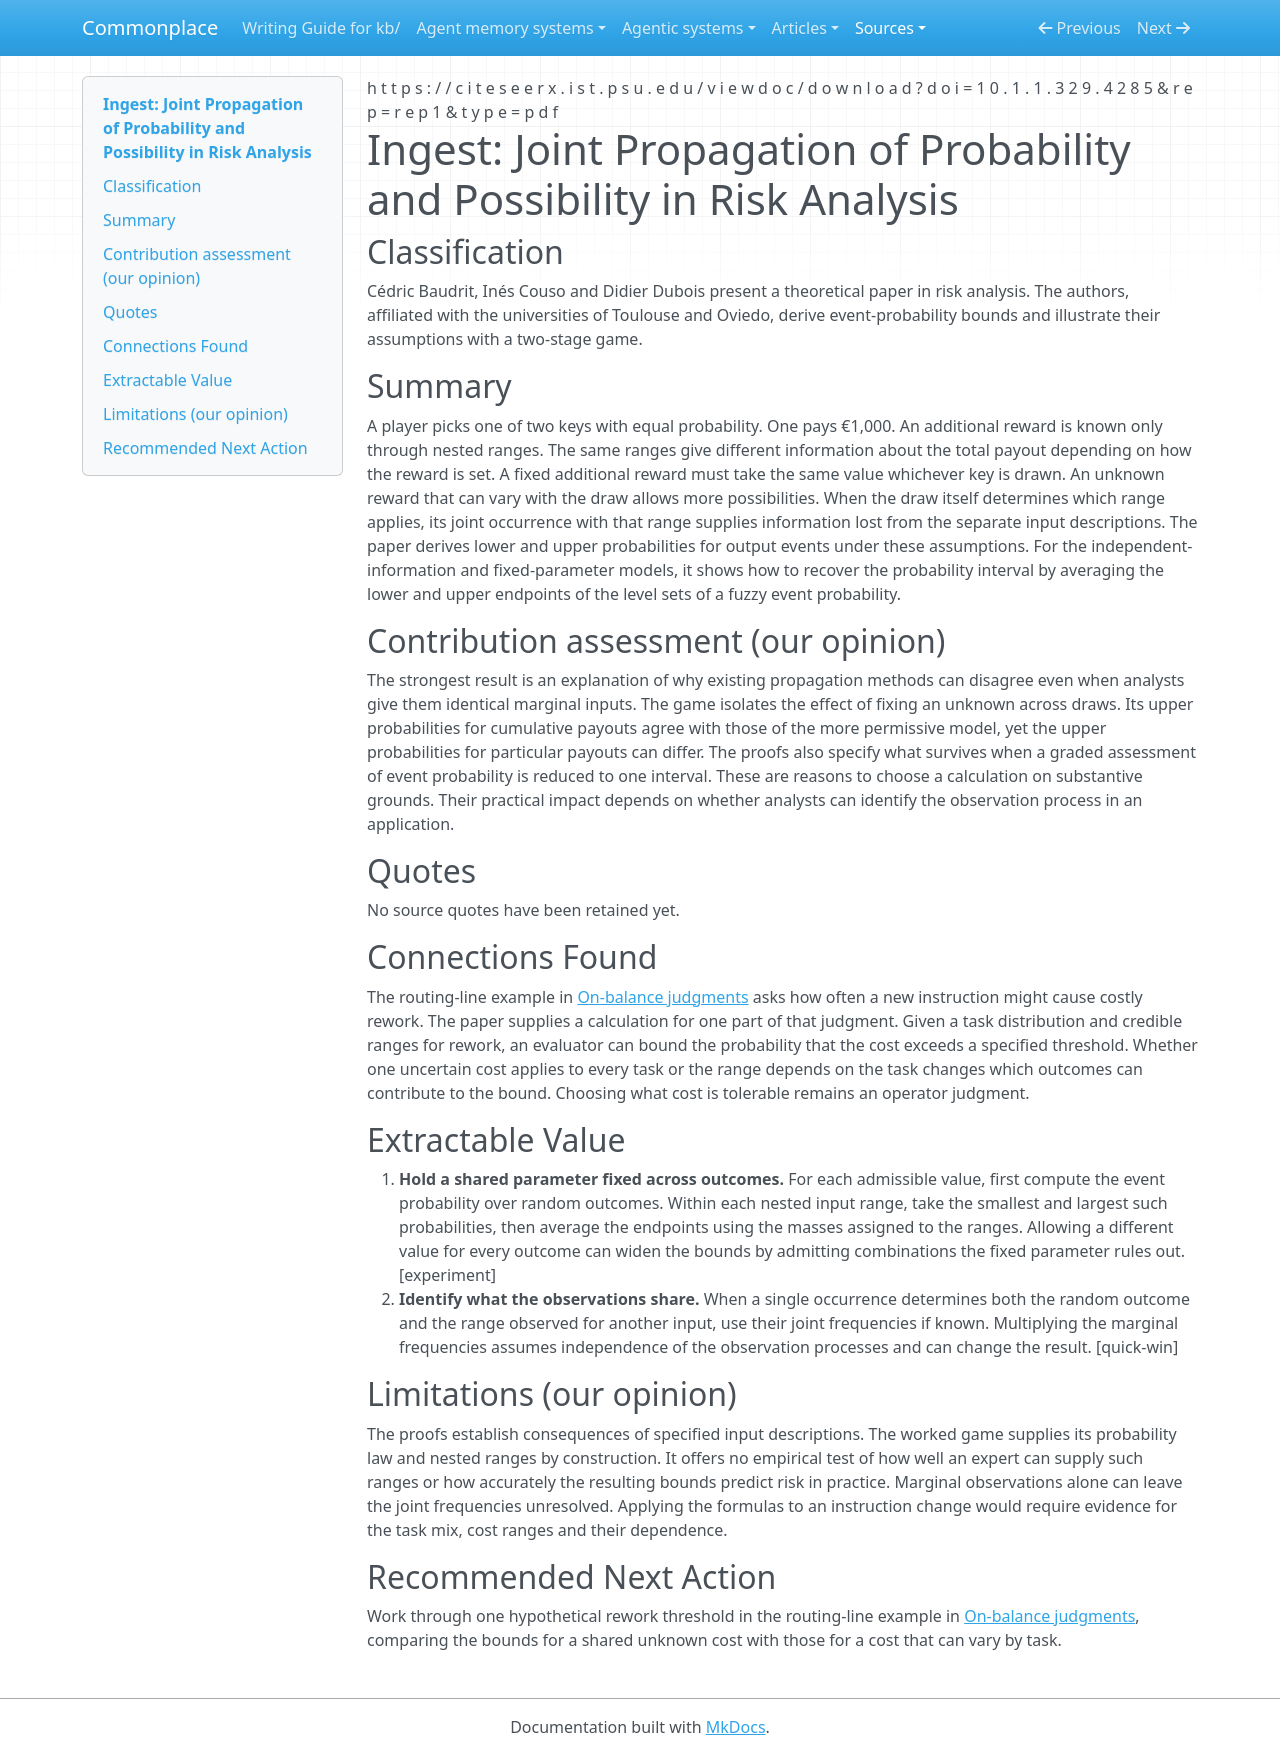

repository: zby/commonplace · page: sources/baudrit-joint-propagation-probability-possibility.ingest/index.html · generator: mkdocs

---
description: "Event-probability bounds for mixed random and imprecise inputs depend on whether one unknown value holds across trials and how the observations are related."
source: "https://citeseerx.ist.psu.edu/viewdoc/download?doi=10.1.1.329.4285&rep=rep1&type=pdf"
captured: "2026-11-21"
capture: pdftotext
capture_scope: full-source
genre: scientific-paper
snapshot_sha256: 337f7ef2a9d1ec82900d77864ce17c760218892d0cde317f8cca7d5b0e59a36a
ingested: "2026-11-21"
occasion: "How can a comparison handle both stochastic outcomes and imprecise inputs?"
type: types/ingest-report.md
domains: [imprecise probability, possibility distributions, random sets, risk analysis]
tags: [evaluation]
---

# Ingest: Joint Propagation of Probability and Possibility in Risk Analysis

## Classification

Cédric Baudrit, Inés Couso and Didier Dubois present a theoretical paper in risk analysis. The authors, affiliated with the universities of Toulouse and Oviedo, derive event-probability bounds and illustrate their assumptions with a two-stage game.

## Summary

A player picks one of two keys with equal probability. One pays €1,000. An additional reward is known only through nested ranges. The same ranges give different information about the total payout depending on how the reward is set. A fixed additional reward must take the same value whichever key is drawn. An unknown reward that can vary with the draw allows more possibilities. When the draw itself determines which range applies, its joint occurrence with that range supplies information lost from the separate input descriptions. The paper derives lower and upper probabilities for output events under these assumptions. For the independent-information and fixed-parameter models, it shows how to recover the probability interval by averaging the lower and upper endpoints of the level sets of a fuzzy event probability.

## Contribution assessment (our opinion)

The strongest result is an explanation of why existing propagation methods can disagree even when analysts give them identical marginal inputs. The game isolates the effect of fixing an unknown across draws. Its upper probabilities for cumulative payouts agree with those of the more permissive model, yet the upper probabilities for particular payouts can differ. The proofs also specify what survives when a graded assessment of event probability is reduced to one interval. These are reasons to choose a calculation on substantive grounds. Their practical impact depends on whether analysts can identify the observation process in an application.

## Quotes

No source quotes have been retained yet.

## Connections Found

The routing-line example in [On-balance judgments](../theory/necessary-preference-can-guide-improvement-without-a-global-measure.md) asks how often a new instruction might cause costly rework. The paper supplies a calculation for one part of that judgment. Given a task distribution and credible ranges for rework, an evaluator can bound the probability that the cost exceeds a specified threshold. Whether one uncertain cost applies to every task or the range depends on the task changes which outcomes can contribute to the bound. Choosing what cost is tolerable remains an operator judgment.

## Extractable Value

1. **Hold a shared parameter fixed across outcomes.** For each admissible value, first compute the event probability over random outcomes. Within each nested input range, take the smallest and largest such probabilities, then average the endpoints using the masses assigned to the ranges. Allowing a different value for every outcome can widen the bounds by admitting combinations the fixed parameter rules out. [experiment]
2. **Identify what the observations share.** When a single occurrence determines both the random outcome and the range observed for another input, use their joint frequencies if known. Multiplying the marginal frequencies assumes independence of the observation processes and can change the result. [quick-win]

## Limitations (our opinion)

The proofs establish consequences of specified input descriptions. The worked game supplies its probability law and nested ranges by construction. It offers no empirical test of how well an expert can supply such ranges or how accurately the resulting bounds predict risk in practice. Marginal observations alone can leave the joint frequencies unresolved. Applying the formulas to an instruction change would require evidence for the task mix, cost ranges and their dependence.

## Recommended Next Action

Work through one hypothetical rework threshold in the routing-line example in [On-balance judgments](../theory/necessary-preference-can-guide-improvement-without-a-global-measure.md), comparing the bounds for a shared unknown cost with those for a cost that can vary by task.
